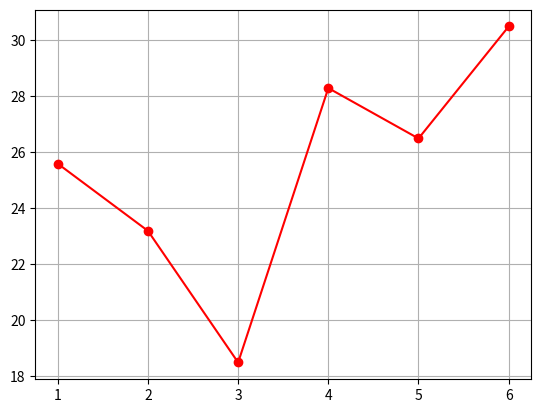

The matplotlib source for this figure:
# -*- coding: utf-8 -*-
"""
Created on Thu Jan 20 10:09:59 2022

@author: ASUS
"""
import matplotlib.pyplot as plt
days = range(1, 7)
celsius = [25.6, 23.2, 18.5, 28.3, 26.5, 30.5]
plt.plot(days, celsius, "r-o")
plt.grid(True)
plt.show()